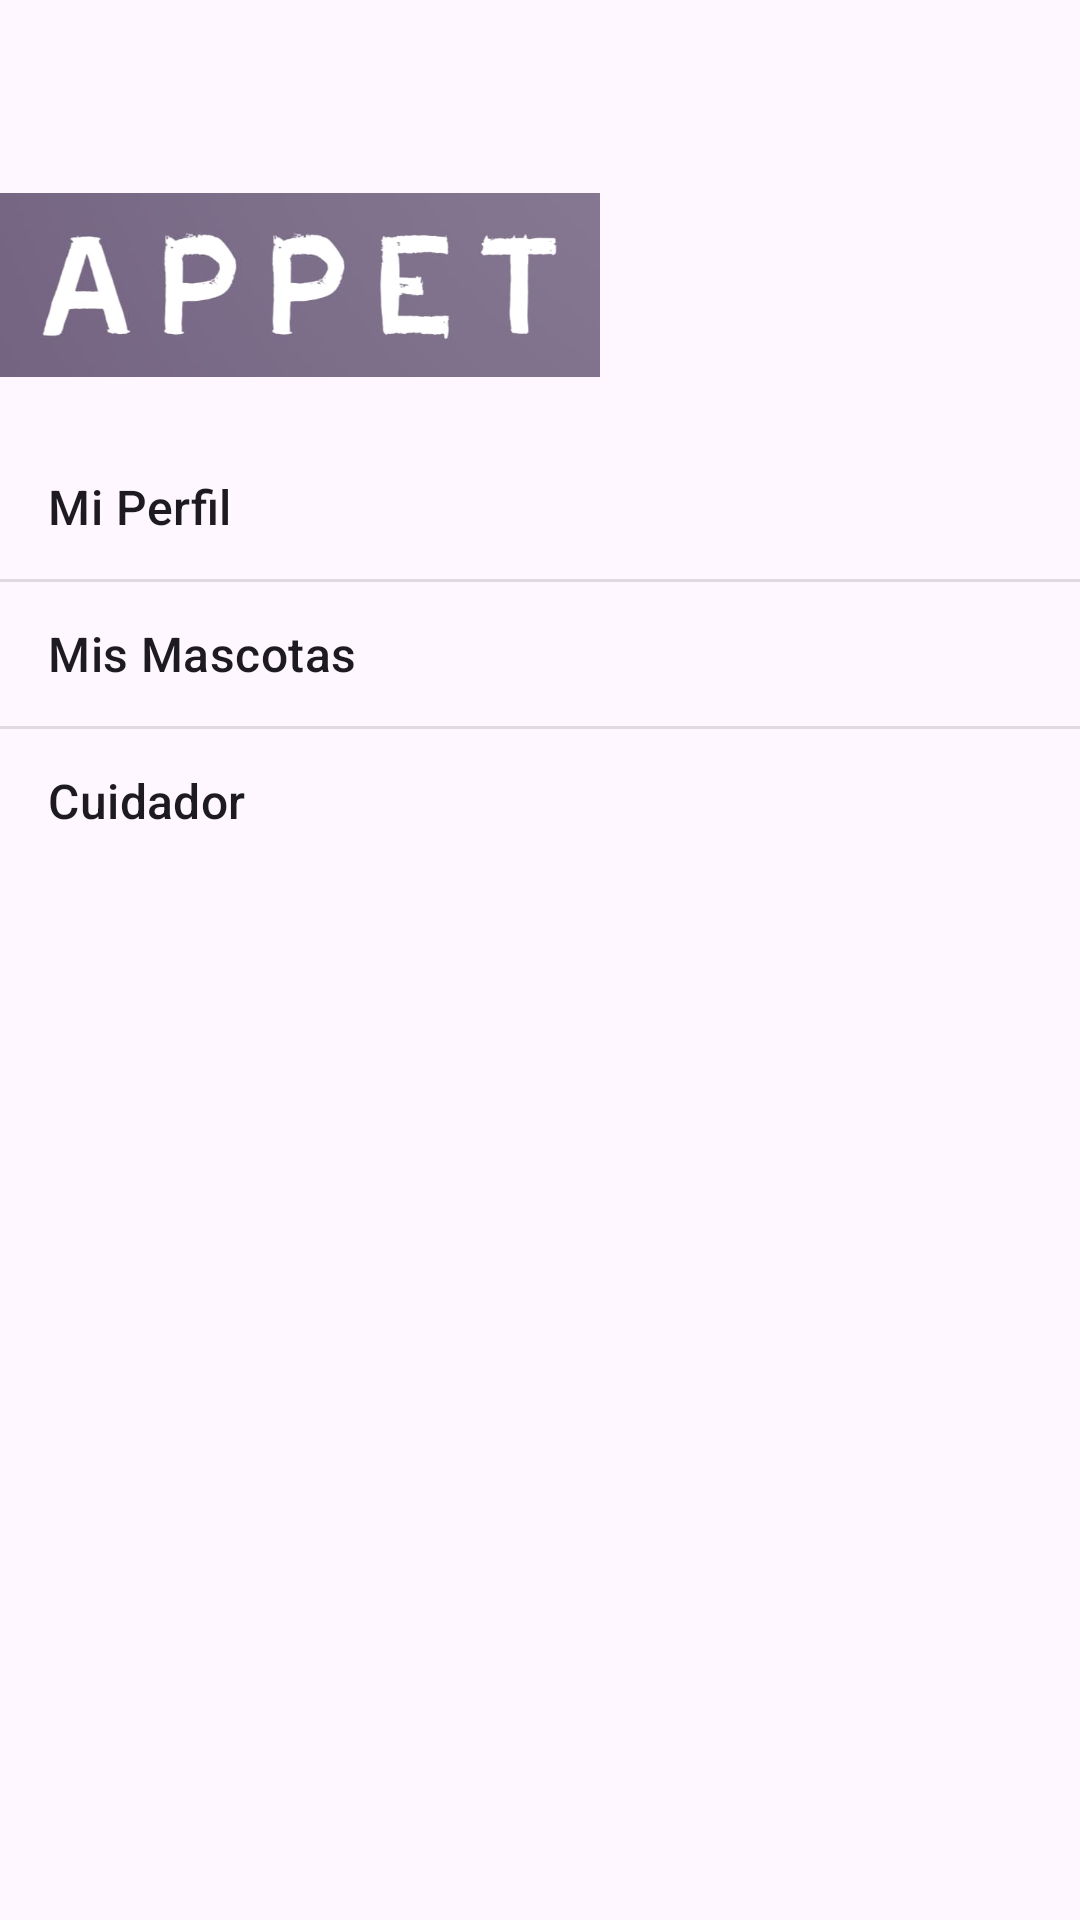

Produce the Android XML layout that renders to this screen, including the resource entries it uses.
<!-- AndroidManifest.xml: application theme Theme.NavegacionAppet -->
<!-- res/layout/activity_main.xml -->
<?xml version="1.0" encoding="utf-8"?>
<LinearLayout xmlns:android="http://schemas.android.com/apk/res/android"
    xmlns:tools="http://schemas.android.com/tools"
    android:layout_width="match_parent"
    android:layout_height="match_parent"
    android:orientation="vertical"
    android:paddingTop="45dp">

    <ImageView
        android:layout_width="200dp"
        android:layout_height="100dp"
        android:src="@drawable/appet_logo"
        android:contentDescription="@string/appet_logo" />

    <ListView
        android:id="@+id/list_options"
        android:layout_width="match_parent"
        android:layout_height="wrap_content"
        android:entries="@array/options" />
</LinearLayout>
<!-- resources referenced by this layout -->
<resources>
  <string-array name="options">
          <item>Mi Perfil</item>
          <item>Mis Mascotas</item>
          <item>Cuidador</item>
      </string-array>
  <!-- drawable appet_logo: jpg bitmap (drawable, 9884 bytes) -->
  <string name="appet_logo">Appet Logo</string>
  <style name="Theme.NavegacionAppet" parent="Base.Theme.NavegacionAppet" />
  <style name="Base.Theme.NavegacionAppet" parent="Theme.Material3.DayNight.NoActionBar">
          
          
      </style>
</resources>
